3-way image classification set "images" from GitHub (SnowRain510/PSEF-NET); label vocabulary: IgG low positive, IgG moderate positive, IgG high positive.

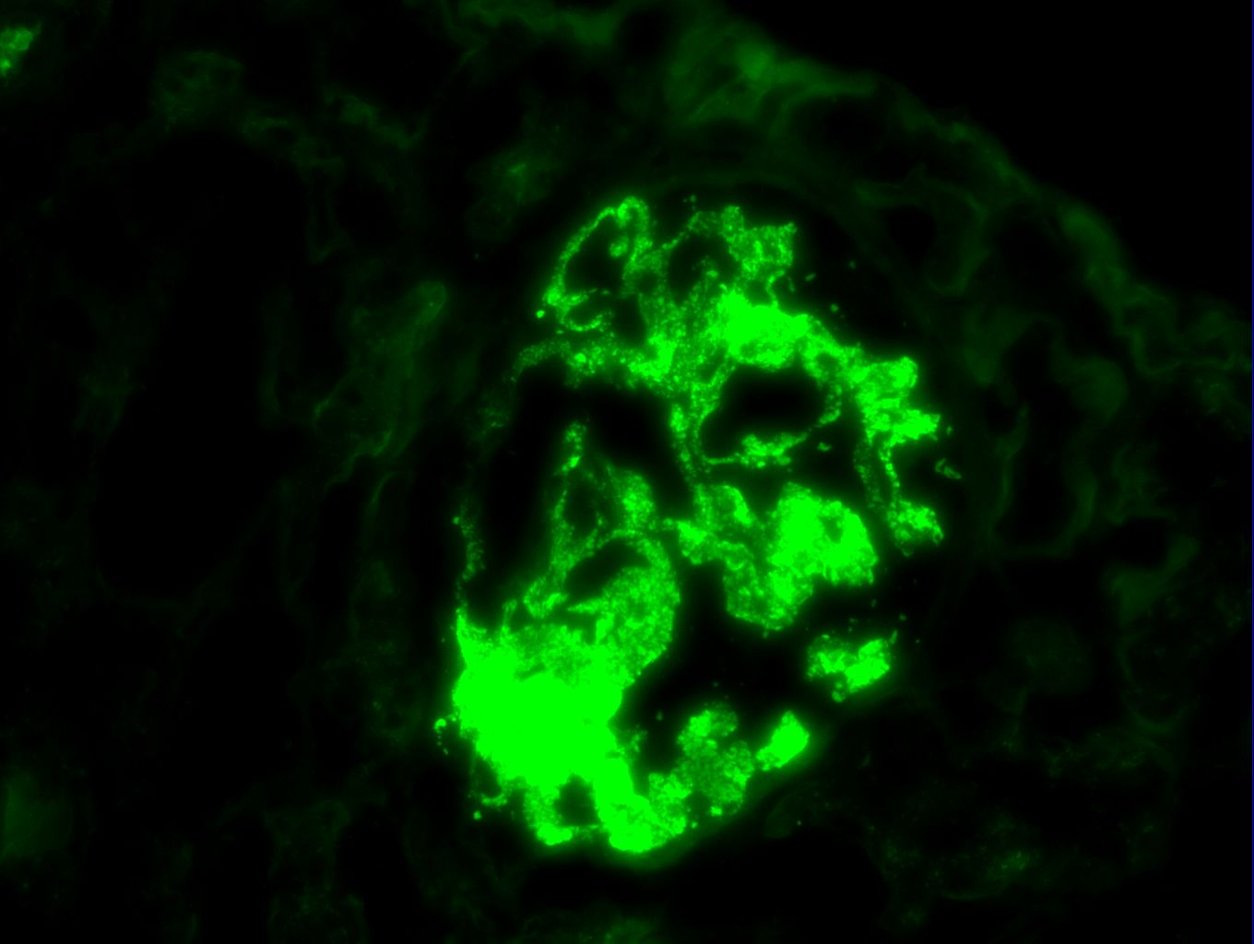
Label: IgG high positive

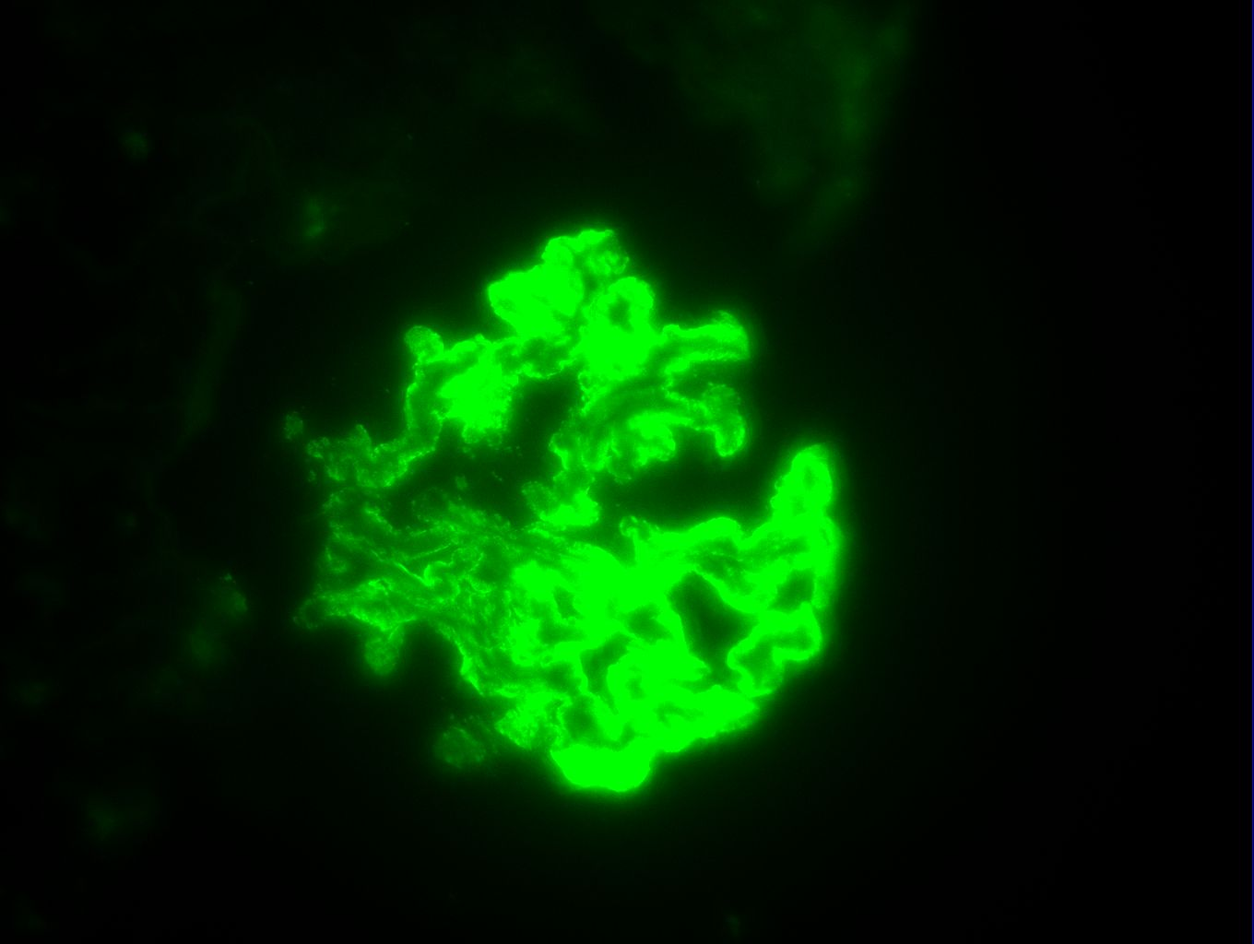
Label: IgG high positive

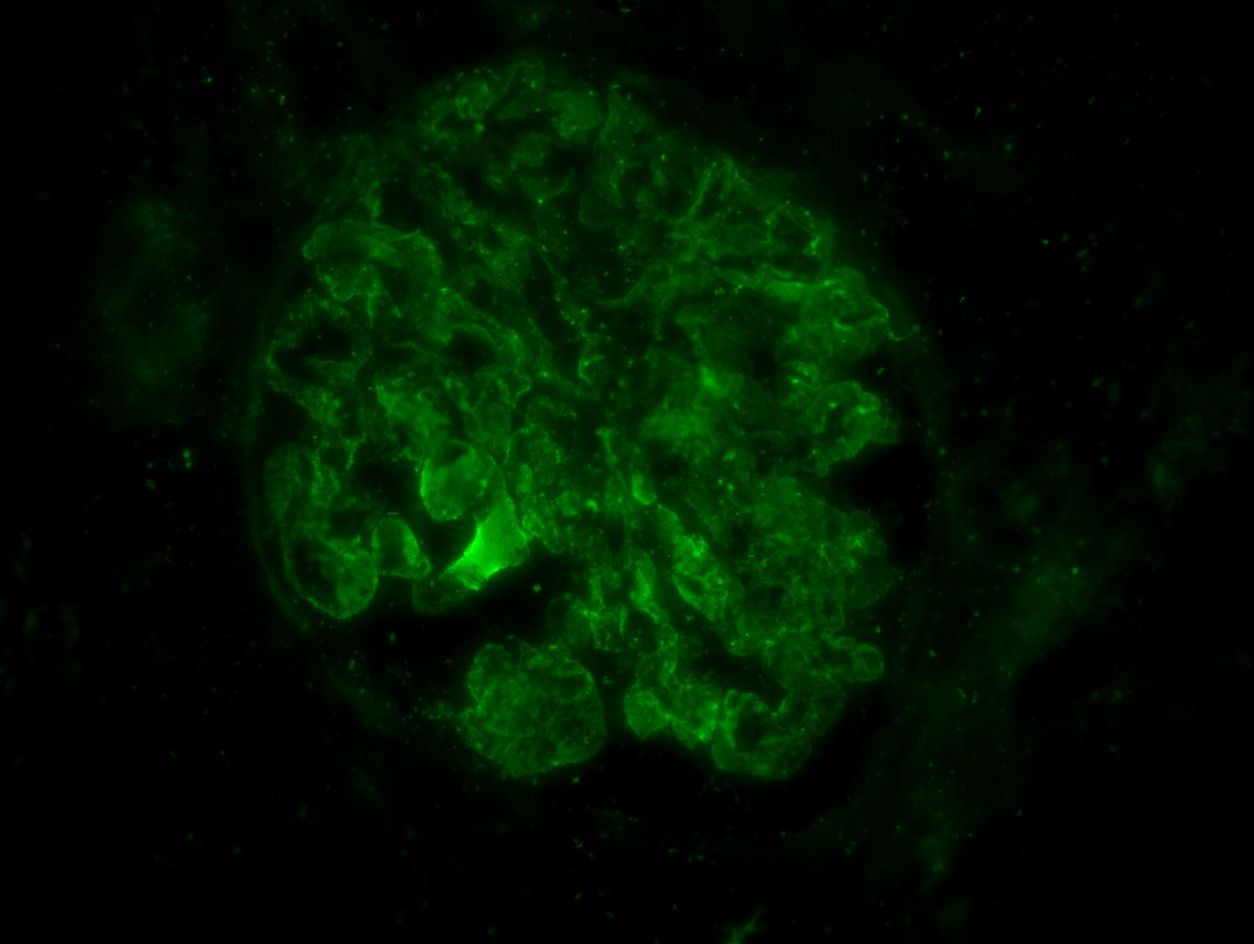
Label: IgG moderate positive

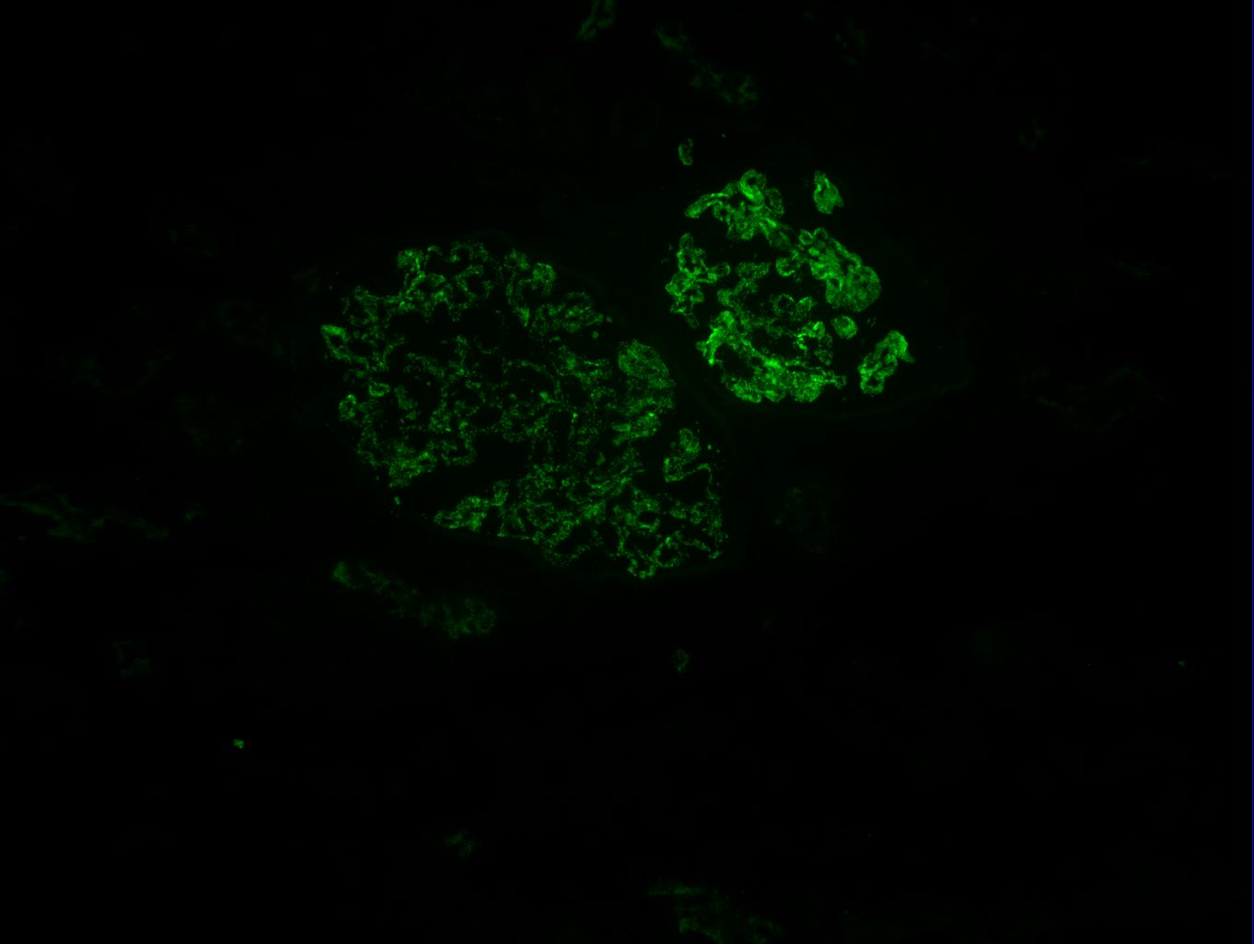
Label: IgG high positive

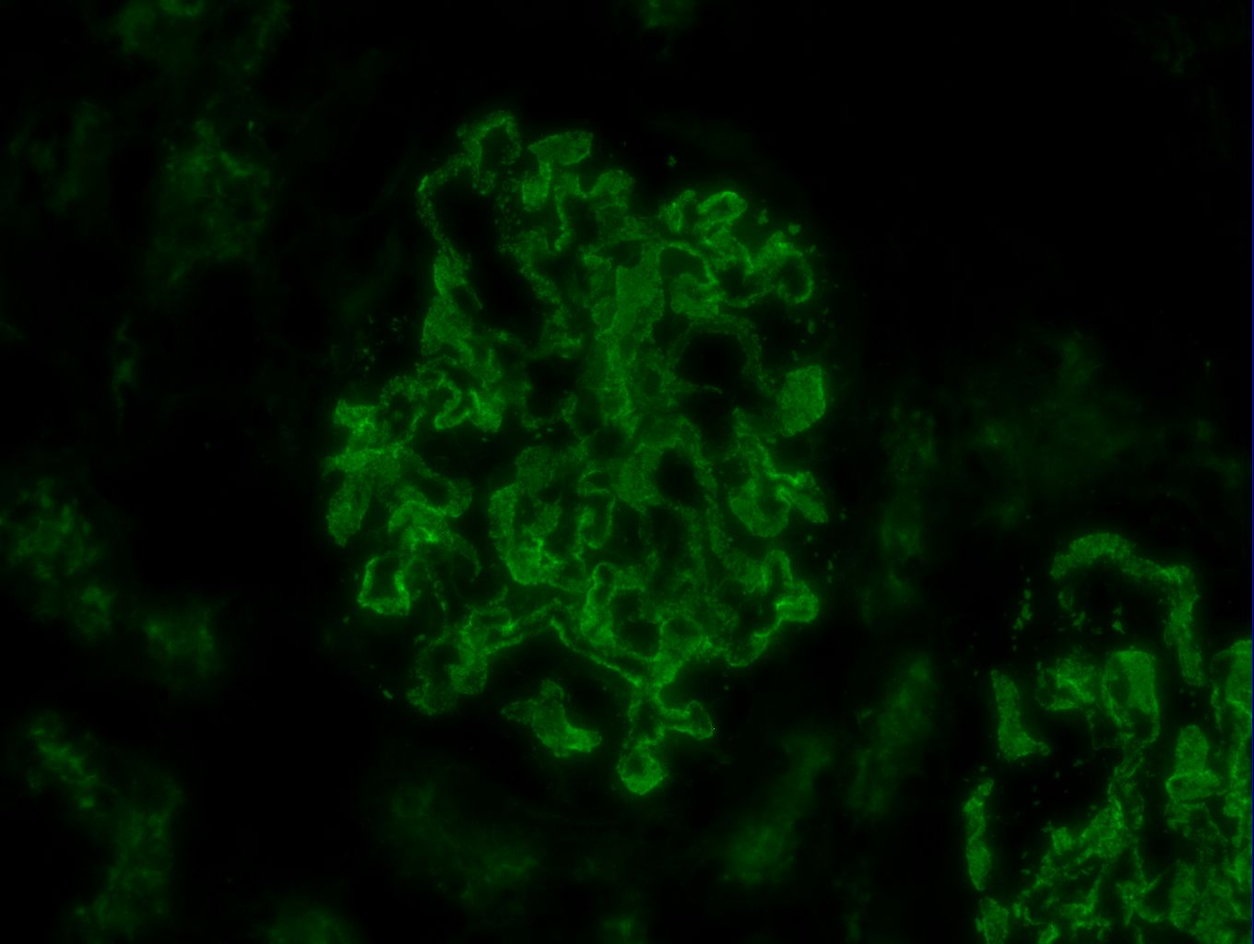
Label: IgG high positive

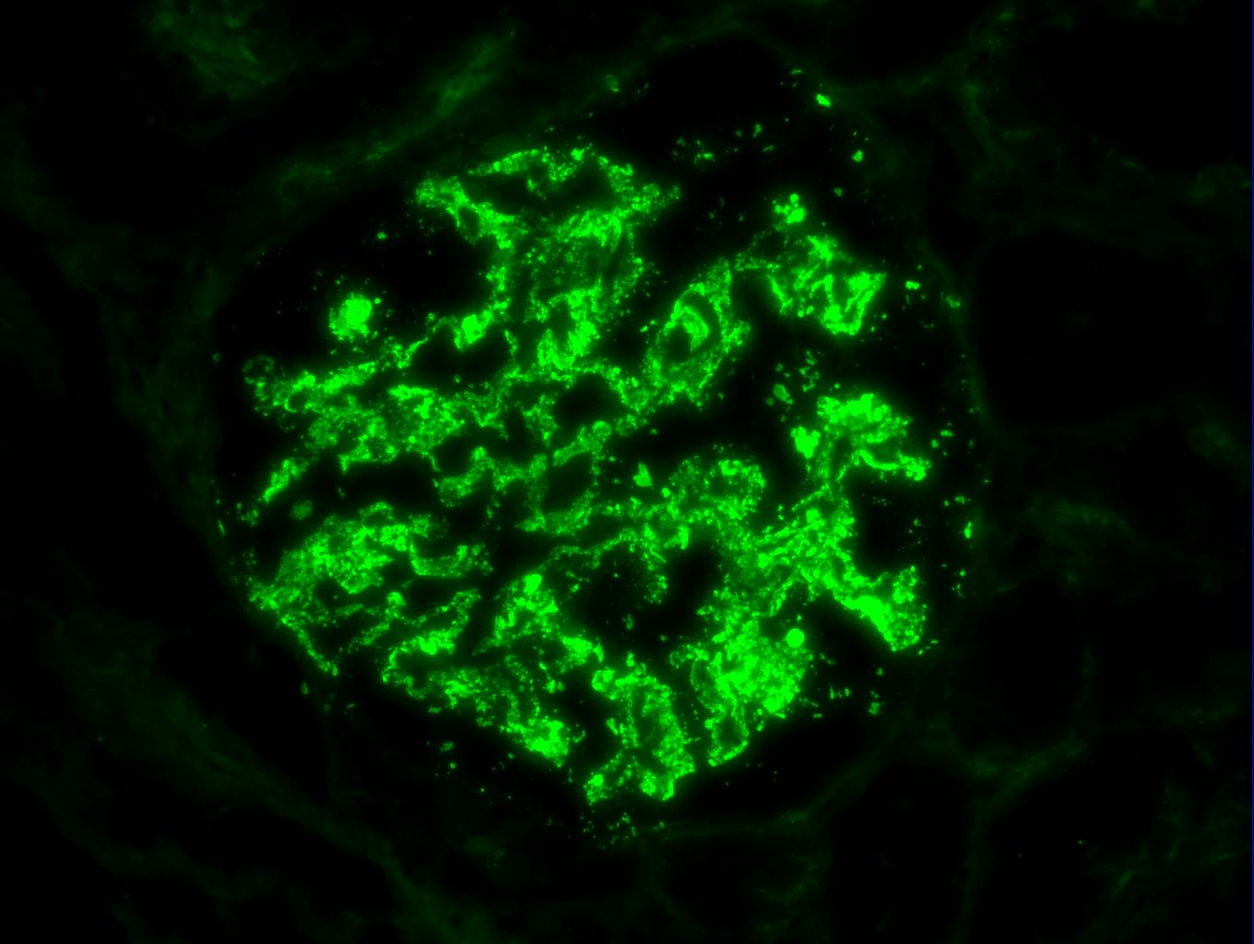
Label: IgG high positive
